8-way image classification set "DiversionNet" from GitHub (sammysingle/DiversionNet); label vocabulary: cardboard, food, glass, metal, paper, plastic, trash, vegetation.

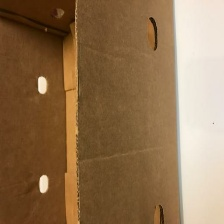
Label: cardboard

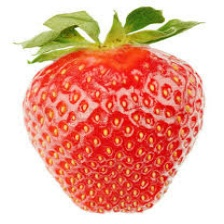
Label: food

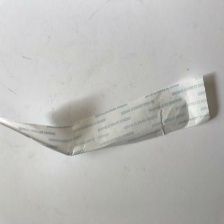
Label: paper

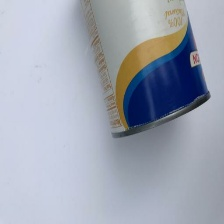
Label: metal

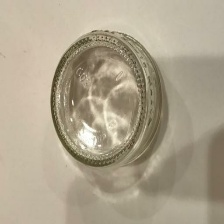
Label: glass

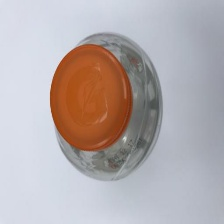
Label: plastic
